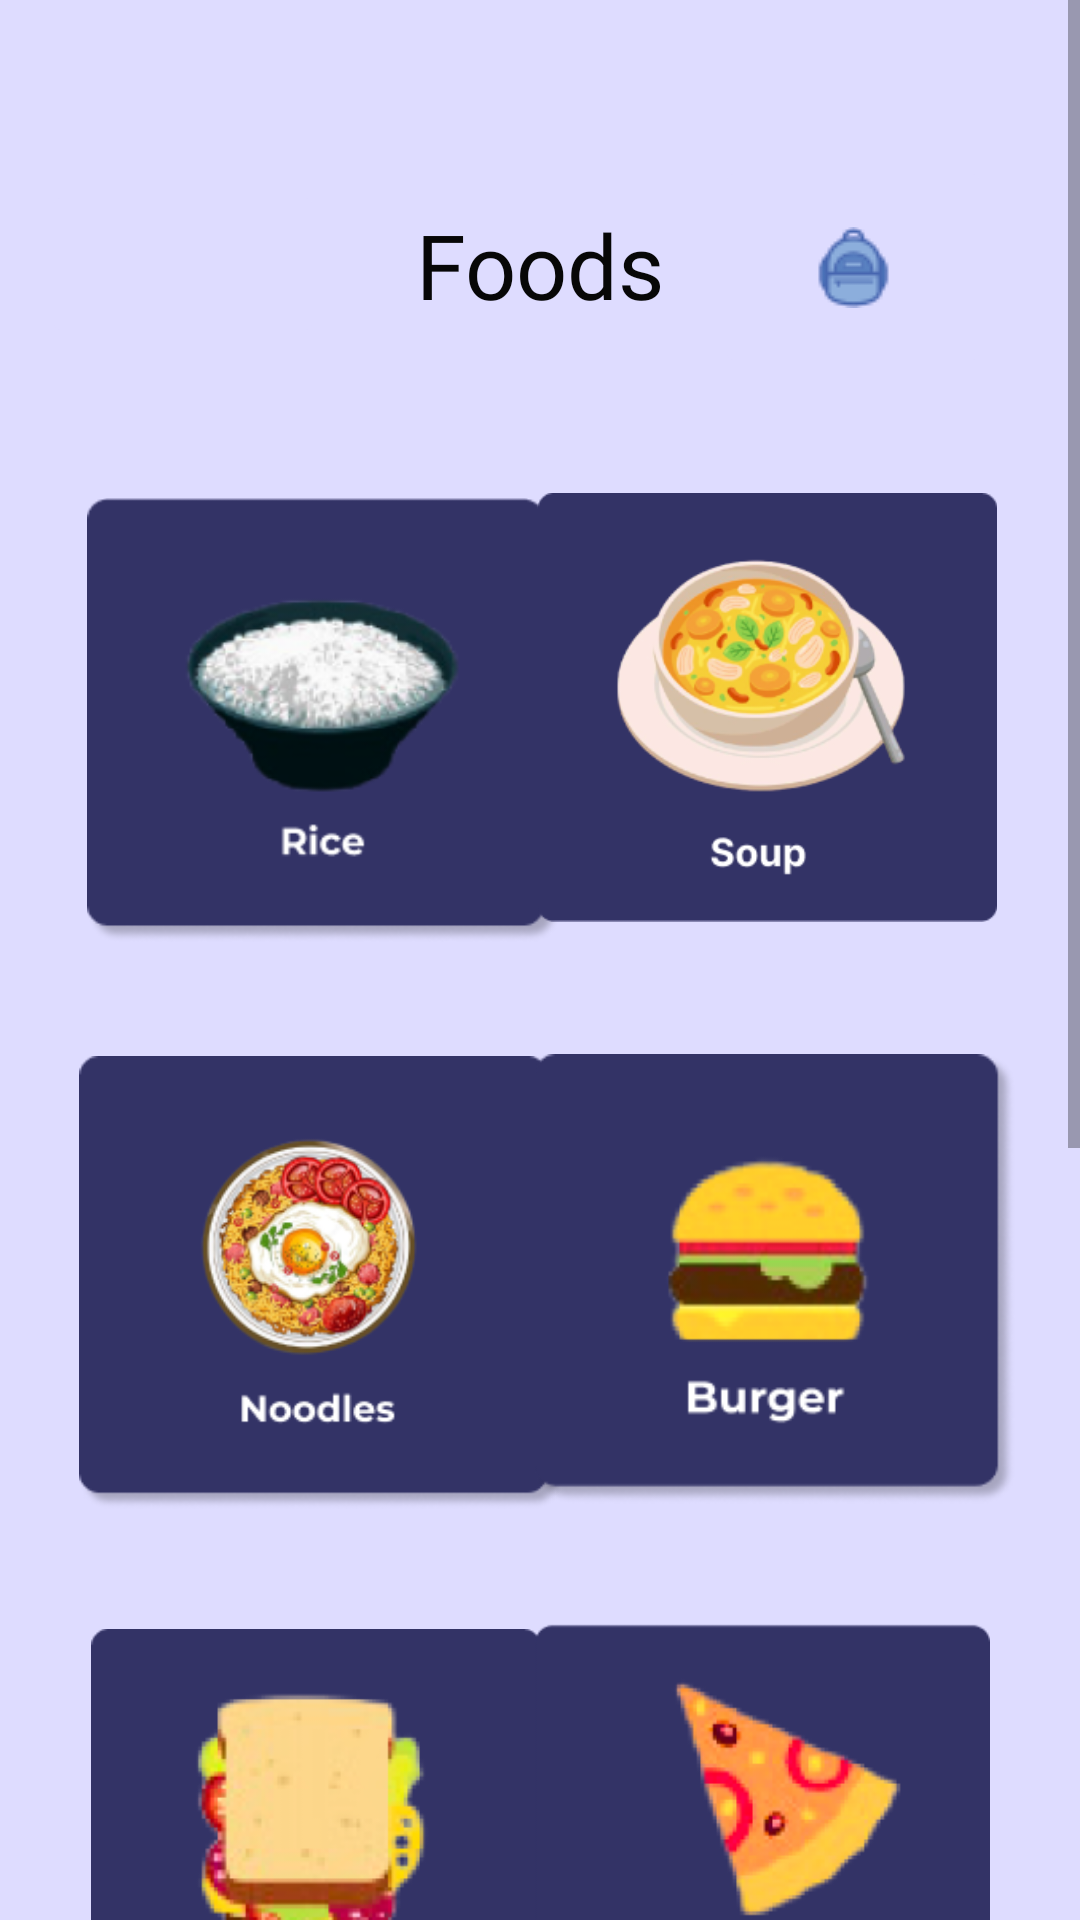

Write the Android layout XML for this screen, with the resource values it uses.
<!-- AndroidManifest.xml: application theme Theme.Educhild -->
<!-- res/layout/activity_food.xml -->
<?xml version="1.0" encoding="utf-8"?>
<ScrollView xmlns:android="http://schemas.android.com/apk/res/android"
    xmlns:app="http://schemas.android.com/apk/res-auto"
    xmlns:tools="http://schemas.android.com/tools"
    android:layout_width="match_parent"
    android:layout_height="match_parent"
    android:background="@color/light_blue"
    tools:layout_editor_absoluteX="1dp"
    tools:layout_editor_absoluteY="1dp"
    android:fillViewport="true">

    <androidx.constraintlayout.widget.ConstraintLayout
        android:layout_width="match_parent"
        android:layout_height="wrap_content"
        tools:context=".FoodActivity">

    <TextView
        android:id="@+id/textView2"
        android:layout_width="wrap_content"
        android:layout_height="wrap_content"
        android:layout_marginTop="68dp"
        android:fontFamily="@font/montserrat_bold"
        android:text="Foods"
        android:textAllCaps="false"
        android:textColor="#070707"
        android:textSize="30sp"
        app:layout_constraintEnd_toEndOf="parent"
        app:layout_constraintStart_toStartOf="parent"
        app:layout_constraintTop_toTopOf="parent" />

    <ImageButton
        android:id="@+id/imageButton2"
        android:layout_width="94dp"
        android:layout_height="56dp"
        android:layout_marginTop="60dp"
        android:backgroundTint="#DEDCFF"
        app:layout_constraintEnd_toEndOf="parent"
        app:layout_constraintHorizontal_bias="0.053"
        app:layout_constraintStart_toStartOf="parent"
        app:layout_constraintTop_toTopOf="parent"
        app:srcCompat="@drawable/group_193"
        tools:ignore="SpeakableTextPresentCheck" />

    <ImageButton
        android:id="@+id/backRansel"
        android:layout_width="92dp"
        android:layout_height="74dp"
        android:layout_marginTop="52dp"
        android:backgroundTint="#DEDCFF"
        android:onClick="ransel"
        app:layout_constraintEnd_toEndOf="parent"
        app:layout_constraintHorizontal_bias="0.889"
        app:layout_constraintStart_toStartOf="parent"
        app:layout_constraintTop_toTopOf="parent"
        app:srcCompat="@drawable/ransel_1"
        tools:ignore="SpeakableTextPresentCheck,SpeakableTextPresentCheck,SpeakableTextPresentCheck,SpeakableTextPresentCheck,SpeakableTextPresentCheck,SpeakableTextPresentCheck,SpeakableTextPresentCheck" />

    <ImageView
        android:id="@+id/imageView"
        android:layout_width="158dp"
        android:layout_height="152dp"
        android:layout_marginTop="164dp"
        app:layout_constraintEnd_toEndOf="parent"
        app:layout_constraintHorizontal_bias="0.144"
        app:layout_constraintStart_toStartOf="parent"
        app:layout_constraintTop_toTopOf="parent"
        app:srcCompat="@drawable/_ricee" />

    <ImageView
        android:id="@+id/imageView2"
        android:layout_width="157dp"
        android:layout_height="143dp"
        android:layout_marginTop="56dp"
        app:layout_constraintEnd_toEndOf="parent"
        app:layout_constraintHorizontal_bias="0.874"
        app:layout_constraintStart_toStartOf="parent"
        app:layout_constraintTop_toBottomOf="@+id/textView2"
        app:srcCompat="@drawable/group_261" />

    <ImageView
        android:id="@+id/imageView3"
        android:layout_width="162dp"
        android:layout_height="151dp"
        android:layout_marginTop="36dp"
        app:layout_constraintEnd_toEndOf="parent"
        app:layout_constraintHorizontal_bias="0.133"
        app:layout_constraintStart_toStartOf="parent"
        app:layout_constraintTop_toBottomOf="@+id/imageView"
        app:srcCompat="@drawable/noodless" />

    <ImageView
        android:id="@+id/imageView4"
        android:layout_width="176dp"
        android:layout_height="150dp"
        android:layout_marginTop="44dp"
        app:layout_constraintEnd_toEndOf="parent"
        app:layout_constraintHorizontal_bias="0.926"
        app:layout_constraintStart_toStartOf="parent"
        app:layout_constraintTop_toBottomOf="@+id/imageView2"
        app:srcCompat="@drawable/burgerr" />

    <ImageView
        android:id="@+id/imageView5"
        android:layout_width="182dp"
        android:layout_height="154dp"
        android:layout_marginTop="40dp"
        app:layout_constraintEnd_toEndOf="parent"
        app:layout_constraintHorizontal_bias="0.081"
        app:layout_constraintStart_toStartOf="parent"
        app:layout_constraintTop_toBottomOf="@+id/imageView3"
        app:srcCompat="@drawable/sandwichh" />

    <ImageView
        android:id="@+id/imageView6"
        android:layout_width="165dp"
        android:layout_height="162dp"
        android:layout_marginTop="20dp"
        app:layout_constraintEnd_toEndOf="parent"
        app:layout_constraintHorizontal_bias="0.88"
        app:layout_constraintStart_toStartOf="parent"
        app:layout_constraintTop_toBottomOf="@+id/imageView4"
        app:srcCompat="@drawable/group_257" />

    <ImageView
        android:id="@+id/imageView7"
        android:layout_width="155dp"
        android:layout_height="157dp"
        android:layout_marginTop="36dp"
        app:layout_constraintEnd_toEndOf="parent"
        app:layout_constraintHorizontal_bias="0.131"
        app:layout_constraintStart_toStartOf="parent"
        app:layout_constraintTop_toBottomOf="@+id/imageView5"
        app:srcCompat="@drawable/fchikenn" />

    <ImageView
        android:id="@+id/imageView8"
        android:layout_width="158dp"
        android:layout_height="148dp"
        android:layout_marginTop="48dp"
        app:layout_constraintEnd_toEndOf="parent"
        app:layout_constraintHorizontal_bias="0.854"
        app:layout_constraintStart_toStartOf="parent"
        app:layout_constraintTop_toBottomOf="@+id/imageView6"
        app:srcCompat="@drawable/group_262" />

    <ImageView
        android:id="@+id/imageView9"
        android:layout_width="169dp"
        android:layout_height="141dp"
        android:layout_marginTop="36dp"
        app:layout_constraintEnd_toEndOf="parent"
        app:layout_constraintHorizontal_bias="0.139"
        app:layout_constraintStart_toStartOf="parent"
        app:layout_constraintTop_toBottomOf="@+id/imageView7"
        app:srcCompat="@drawable/group_259" />

    <ImageView
        android:id="@+id/imageView10"
        android:layout_width="194dp"
        android:layout_height="145dp"
        android:layout_marginTop="46dp"
        app:layout_constraintEnd_toEndOf="parent"
        app:layout_constraintHorizontal_bias="0.918"
        app:layout_constraintStart_toStartOf="parent"
        app:layout_constraintTop_toBottomOf="@+id/imageView8"
        app:srcCompat="@drawable/group_258" />


</androidx.constraintlayout.widget.ConstraintLayout>

</ScrollView>
<!-- resources referenced by this layout -->
<resources>
  <color name="light_blue">#FFDEDCFF</color>
  <!-- drawable _ricee: png bitmap (drawable-v24, 23836 bytes) -->
  <!-- drawable burgerr: png bitmap (drawable-v24, 16005 bytes) -->
  <!-- drawable fchikenn: png bitmap (drawable-v24, 12857 bytes) -->
  <!-- drawable group_257: png bitmap (drawable-v24, 16440 bytes) -->
  <!-- drawable group_258: png bitmap (drawable-v24, 42634 bytes) -->
  <!-- drawable group_259: png bitmap (drawable-v24, 27570 bytes) -->
  <!-- drawable group_261: png bitmap (drawable-v24, 41180 bytes) -->
  <!-- drawable group_262: png bitmap (drawable-v24, 61913 bytes) -->
  <!-- drawable noodless: png bitmap (drawable-v24, 35027 bytes) -->
  <!-- drawable ransel_1: png bitmap (drawable-v24, 1222 bytes) -->
  <!-- drawable sandwichh: png bitmap (drawable-v24, 22185 bytes) -->
  <style name="Theme.Educhild" parent="Theme.MaterialComponents.DayNight.NoActionBar">
          
          <item name="colorPrimary">@color/light_blue</item>
          <item name="colorPrimaryVariant">@color/blue</item>
          <item name="colorOnPrimary">@color/white</item>
          
          <item name="colorSecondary">@color/blue</item> 
          <item name="colorSecondaryVariant">@color/teal_700</item>
          <item name="colorOnSecondary">@color/black</item>
          
          <item name="android:statusBarColor" tools:targetApi="l">?attr/colorPrimaryVariant</item>
          
      </style>
  <color name="blue">#FF333366</color>
  <color name="white">#F1F1F1</color>
  <color name="teal_700">#FF018786</color>
  <color name="black">#090909</color>
</resources>
